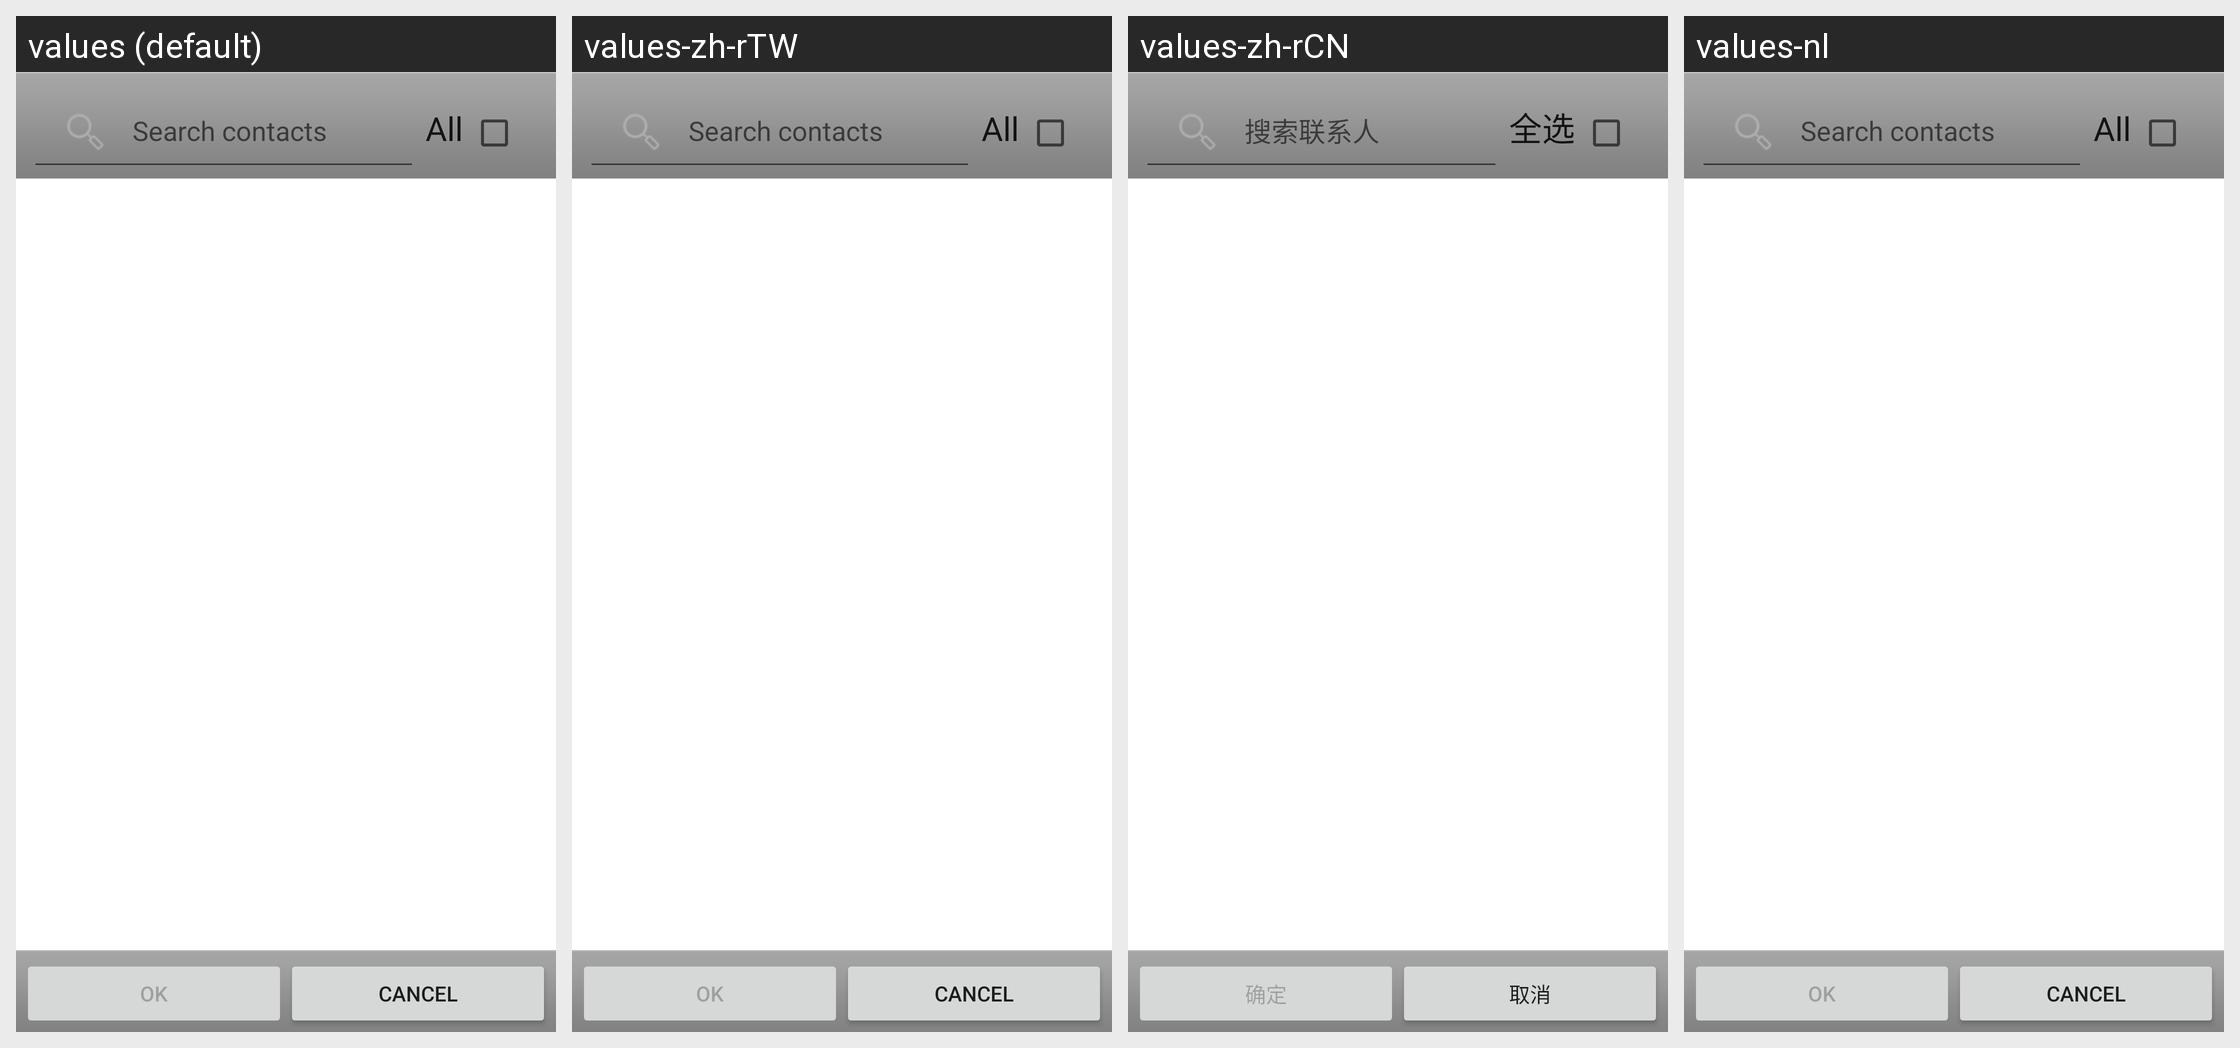

Locale-by-locale string values for the Android screen shown in this grid:
Android screen res/layout/pick_contact.xml rendered under 4 locales, left to right: values (default), values-zh-rTW, values-zh-rCN, values-nl. Device: Nexus 5 (rendered at 1080×1920; each locale shown at half size, 540×960, under a caption strip naming it); theme Theme.MaterialComponents.DayNight.NoActionBar.
Other locales in the repository, not shown: values-de, values-ja.
Strings drawn on this screen, with the default value and each locale's value (text and hints the layout hard-codes, and strings that could not be matched under every locale, appear in the picture but are not listed):

search_bar_hint
  values: Search contacts
  values-zh-rTW: Search contacts  [not translated; the default value is used]
  values-zh-rCN: 搜索联系人
  values-nl: Search contacts  [not translated; the default value is used]

select_all
  values: All
  values-zh-rTW: All  [not translated; the default value is used]
  values-zh-rCN: 全选
  values-nl: All  [not translated; the default value is used]

btn_ok
  values: OK
  values-zh-rTW: OK  [not translated; the default value is used]
  values-zh-rCN: 确定
  values-nl: OK  [not translated; the default value is used]

btn_cancel
  values: Cancel
  values-zh-rTW: Cancel  [not translated; the default value is used]
  values-zh-rCN: 取消
  values-nl: Cancel  [not translated; the default value is used]
